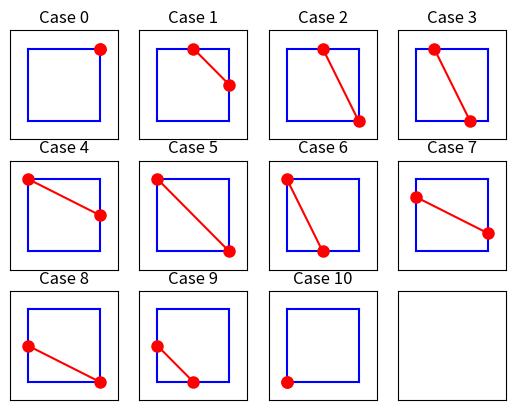

Reproduce this figure in Python.
from matplotlib import pyplot as plt
import numpy as np

fig, axs = plt.subplots(3, 4)

x = np.array((1,1, 0.5,1, 0.5,1, 0.25,0.75, 0,1, 0,1, 0,0.5, 0,1, 0,1, 0,0.5, 0,0))

y = np.array((1,1, 1,0.5, 1,0, 1,0, 1,0.5, 1,0, 1,0, 0.75,0.25, 0.5,0, 0.5,0, 0,0))



for i in range(0,12):
	if(i<11):
		axs[i//4, i%4].plot((0,1),(1,1),'b')
		axs[i//4, i%4].plot((0,1),(0,0),'b')
		axs[i//4, i%4].plot((0,0),(0,1),'b')
		axs[i//4, i%4].plot((1,1),(0,1),'b')

		axs[i//4, i%4].plot(x[2*i:2*i+2], y[2*i:2*(i+1)], '-ro', markersize=8)

		axs[i//4, i%4].set_ylim(-0.25, 1.25)
		axs[i//4, i%4].set_xlim(-0.25, 1.25)
		axs[i//4, i%4].set_title('Case ' + str(i))
	axs[i//4, i%4].tick_params(
	    axis='both',          # changes apply to the x-axis
	    which='both',      # both major and minor ticks are affected
	    bottom=False,      # ticks along the bottom edge are off
	    top=False,         # ticks along the top edge are off
	    left=False,
	    right=False,
	    labelleft=False,
	    labelbottom=False) # labels along the bottom edge are off

#plt.plot(1,1, 'r.', markersize=12)



plt.show()